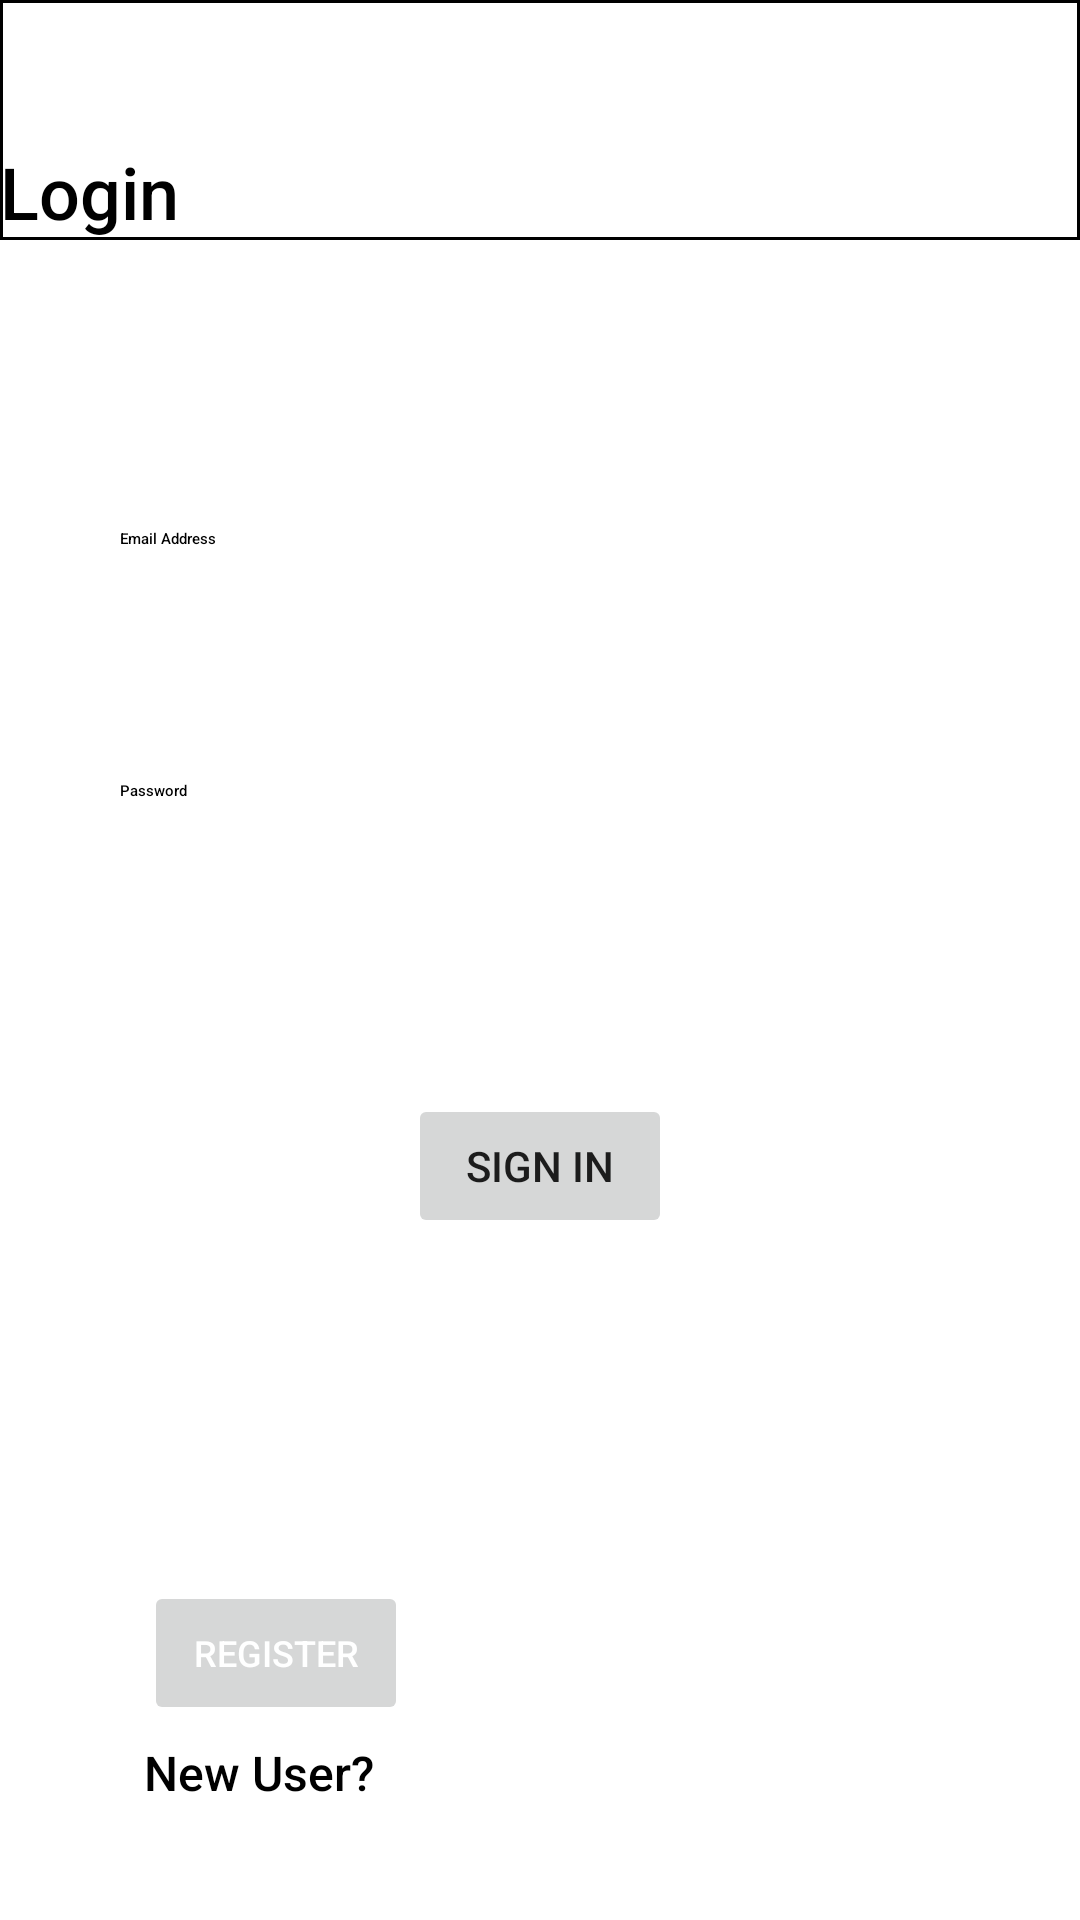

Layout XML and referenced resources for this Android screen:
<!-- AndroidManifest.xml: activity theme Theme.App.Starting -->
<!-- res/layout/activity_login.xml -->
<?xml version="1.0" encoding="utf-8"?>
<androidx.constraintlayout.widget.ConstraintLayout xmlns:android="http://schemas.android.com/apk/res/android"
    xmlns:app="http://schemas.android.com/apk/res-auto"
    xmlns:tools="http://schemas.android.com/tools"
    android:id="@+id/container"
    android:layout_width="match_parent"
    android:layout_height="match_parent"
    tools:context=".LoginActivity">

    <LinearLayout
        android:layout_width="match_parent"
        android:layout_height="80dp"
        app:layout_constraintEnd_toEndOf="parent"
        app:layout_constraintHorizontal_bias="1.0"
        app:layout_constraintStart_toStartOf="parent"
        app:layout_constraintTop_toTopOf="parent">

        <androidx.appcompat.widget.Toolbar
            android:layout_width="match_parent"
            android:layout_height="match_parent"
            android:background="@drawable/back"
            android:elevation="2dp"
            app:layout_constraintEnd_toEndOf="parent"
            app:layout_constraintHorizontal_bias="1.0"
            app:layout_constraintStart_toStartOf="parent"
            app:layout_constraintTop_toTopOf="parent"
            app:layout_scrollFlags="scroll|enterAlways">

            <TextView
                android:layout_width="match_parent"
                android:layout_height="match_parent"
                android:elevation="2dp"
                android:fontFamily="sans-serif-medium"
                android:gravity="bottom"
                android:text="@string/Login"
                android:textSize="24sp"
                app:drawableBottomCompat="@color/colorPrimary" />
        </androidx.appcompat.widget.Toolbar>
    </LinearLayout>

    <EditText
        android:id="@+id/email"
        android:layout_width="0dp"
        android:layout_height="wrap_content"
        android:layout_marginLeft="40dp"
        android:layout_marginTop="176dp"
        android:layout_marginRight="40dp"
        android:autofillHints="true"
        android:hint="@string/prompt_email"
        android:inputType="textEmailAddress"
        android:minHeight="48dp"
        android:selectAllOnFocus="true"
        android:fontFamily="sans-serif-medium"
        app:layout_constraintEnd_toEndOf="parent"
        app:layout_constraintHorizontal_bias="1.0"
        app:layout_constraintStart_toStartOf="parent"
        app:layout_constraintTop_toTopOf="parent" />

    <EditText
        android:id="@+id/password"
        android:layout_width="0dp"
        android:layout_height="wrap_content"
        android:layout_marginLeft="40dp"
        android:layout_marginTop="36dp"
        android:layout_marginRight="40dp"
        android:autofillHints="true"
        android:hint="@string/prompt_password"
        android:imeActionLabel="@string/action_sign_in_short"
        android:imeOptions="actionDone"
        android:inputType="textPassword"
        android:minHeight="48dp"
        android:selectAllOnFocus="true"
        android:fontFamily="sans-serif-medium"
        app:layout_constraintEnd_toEndOf="parent"
        app:layout_constraintHorizontal_bias="1.0"
        app:layout_constraintStart_toStartOf="parent"
        app:layout_constraintTop_toBottomOf="@+id/email" />

    <Button
        android:id="@+id/login"
        android:layout_width="wrap_content"
        android:layout_height="wrap_content"
        android:layout_gravity="start"
        android:layout_marginTop="16dp"
        android:layout_marginBottom="64dp"
        android:theme="@style/Theme.AppCompat.DayNight.DarkActionBar"
        android:text="@string/action_sign_in"
        app:layout_constraintBottom_toBottomOf="parent"
        app:layout_constraintEnd_toEndOf="parent"
        app:layout_constraintStart_toStartOf="parent"
        app:layout_constraintTop_toBottomOf="@+id/password"
        app:layout_constraintVertical_bias="0.2" />

    <ProgressBar
        android:id="@+id/loading"
        android:layout_width="wrap_content"
        android:layout_height="wrap_content"
        android:layout_gravity="center"
        android:layout_marginTop="64dp"
        android:layout_marginBottom="64dp"
        android:visibility="gone"
        app:layout_constraintBottom_toBottomOf="parent"
        app:layout_constraintEnd_toEndOf="parent"
        app:layout_constraintStart_toStartOf="@+id/password"
        app:layout_constraintTop_toTopOf="parent"
        app:layout_constraintVertical_bias="1.0" />

    <TextView
        android:layout_width="wrap_content"
        android:layout_height="wrap_content"
        android:layout_marginStart="48dp"
        android:layout_marginTop="580dp"
        android:fontFamily="sans-serif-medium"
        android:text="@string/new_user"
        android:textSize="16sp"
        app:layout_constraintStart_toStartOf="parent"
        app:layout_constraintTop_toTopOf="parent" />

    <Button
        android:id="@+id/register"
        android:layout_width="wrap_content"
        android:layout_height="wrap_content"
        android:layout_marginStart="48dp"
        android:layout_marginBottom="65dp"
        android:text="@string/Register"
        android:theme="@style/Theme.AppCompat.DayNight.DarkActionBar"
        android:textColor="@color/colorPrimary"
        android:textSize="12sp"
        app:layout_constraintBottom_toBottomOf="parent"
        app:layout_constraintStart_toStartOf="parent" />


</androidx.constraintlayout.widget.ConstraintLayout>
<!-- resources referenced by this layout -->
<resources>
  <color name="colorPrimary">#FFFFFFFF</color>
  <!-- drawable back (drawable) -->
  <shape xmlns:android="http://schemas.android.com/apk/res/android"
      android:shape="rectangle" >
      <stroke android:width="1dp" android:color="@color/colorPrimaryDark"/>
  </shape>
  <string name="Login">Login</string>
  <string name="Register">Register</string>
  <string name="action_sign_in">Sign in</string>
  <string name="action_sign_in_short">Password must be at least 5 characters long</string>
  <string name="new_user">New User?</string>
  <string name="prompt_email">Email Address</string>
  <string name="prompt_password">Password</string>
  <style name="Theme.App.Starting" parent="Theme.SplashScreen">
          <item name="windowSplashScreenBackground">@color/colorPrimaryDark</item>
          <item name="windowSplashScreenAnimatedIcon">@drawable/logo_art</item>
  
          <item name="postSplashScreenTheme">@style/Theme.ASRA</item>
          <item name="windowActionBar">false</item>
          <item name="windowNoTitle">true</item>
      </style>
  <color name="colorPrimaryDark">#000000</color>
  <!-- drawable logo_art (drawable) -->
  <vector android:height="100dp" android:tint="#FFFFFF"
      android:viewportHeight="24" android:viewportWidth="24"
      android:width="100dp" xmlns:android="http://schemas.android.com/apk/res/android">
      <path android:fillColor="@android:color/white" android:pathData="M3,9L1,9v11c0,1.11 0.89,2 2,2h14c1.11,0 2,-0.89 2,-2L3,20L3,9zM18,5L18,3c0,-1.11 -0.89,-2 -2,-2h-4c-1.11,0 -2,0.89 -2,2v2L5,5v11c0,1.11 0.89,2 2,2h14c1.11,0 2,-0.89 2,-2L23,5h-5zM12,3h4v2h-4L12,3zM12,15L12,8l5.5,3 -5.5,4z"/>
  </vector>
  <style name="Theme.ASRA" parent="Theme.MaterialComponents.DayNight.DarkActionBar">
          
          <item name="colorPrimary">@color/colorPrimary</item>
          <item name="colorPrimaryVariant">@color/colorPrimaryDark</item>
          <item name="colorOnPrimary">@color/colorPrimary</item>
          
          <item name="colorSecondary">@color/colorPrimaryDark</item>
          <item name="colorSecondaryVariant">@color/colorPrimaryDark</item>
          <item name="colorOnSecondary">@color/colorPrimaryDark</item>
          
          <item name="android:statusBarColor" tools:targetApi="l">?attr/colorPrimaryVariant</item>
          
          <item name="windowActionBar">false</item>
          <item name="windowNoTitle">true</item>
      </style>
</resources>
